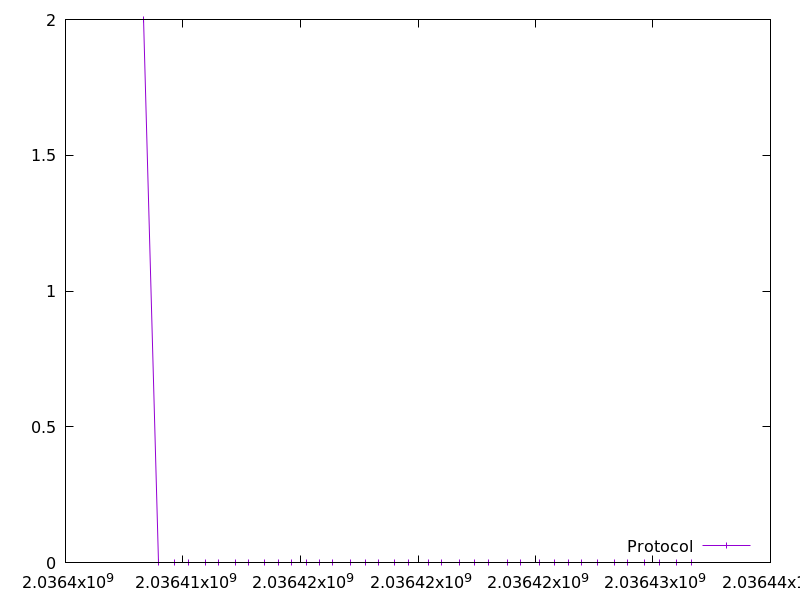

The file beside this chart, header and first rows:
2036408320.740102, 2.0
2036408952, 0.0
2036409641, 0.0
2036410217, 0.0
2036410966, 0.0
2036411531, 0.0
2036412224, 0.0
2036412799, 0.0
2036413482, 0.0
2036414061, 0.0
2036414609, 0.0
2036415262, 0.0
2036415802, 0.0
2036416369, 0.0
2036417143, 0.0
2036417776, 0.0
2036418300, 0.0
2036419016, 0.0
2036419597, 0.0
2036420440, 0.0
2036420984, 0.0
2036421771, 0.0
2036422417, 0.0
2036423001, 0.0
2036423806, 0.0
2036424380, 0.0
2036425171, 0.0
2036425810, 0.0
2036426390, 0.0
2036426969, 0.0
2036427624, 0.0
2036428376, 0.0
2036428919, 0.0
2036429626, 0.0
2036430287, 0.0
2036430982, 0.0
2036431656, 0.0
